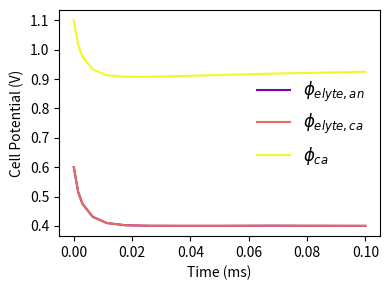

Generate this figure with matplotlib:
# sofc_model.py

"========= IMPORT MODULES ========="
import matplotlib.pyplot as plt
from matplotlib import colormaps
from matplotlib import font_manager
import numpy as np
from scipy.integrate import solve_ivp

# Plotting formatting:
font = font_manager.FontProperties(family='Arial',
                                   style='normal', size=12)
ncolors = 3 # how many colors?
ind_colors = np.linspace(0, 1.15, ncolors)
colors = np.zeros_like(ind_colors)
cmap = colormaps['plasma']
colors = cmap(ind_colors)


"========= LOAD INPUTS AND OTHER PARAMETERS ========="
phi_ca_0 = 1.1          # Initial cathode voltage, relative to anode (V)
phi_elyte_0 = 0.6       # Initial electrolyte voltage at equilibrium, relative to anode (V)
nvars = 2               # Number of variables in solution vector SV.  Set this manually

class params:
    i_ext = 0           # [A/m^2] External current (positive = load on cell)
    T = 973             # [K] Operating temperature (700 C)
    
    beta = 0.5          # [N/A] Symmetry factor in Butler-Volmer equation
    n = 2               # [N/A] Number of electrons transferred in the reaction
    
    # Electrode reversible potentials
    U_an = -0.4         # [V] Anode reversible potential vs. reference
    U_ca = 0.6          # [V] Cathode reversible potential vs. reference
    
    # Exchange current densities
    i0_an = 5e2         # [A/m^2] Anode exchange current density
    i0_ca = 1e2         # [A/m^2] Cathode exchange current density
    
    # Double-layer capacitances
    C_dl_an = 5e-2      # [F/m^2] Anode double-layer capacitance
    C_dl_ca = 1         # [F/m^2] Cathode double-layer capacitance
    
    # Guessing at the value to match plots in assignment
    R_elyte = 1e-4      # [Ohm*m^2] Electrolyte resistance

# Positions in solution vector
class ptr:
    # Approach 1: store the actual material electric potentials:
    # phi_elyte_an = 0
    # phi_elyte_ca = 1
    # phi_ca = 2

    # # Approach 2: store the double layer potentials, plus the electrolyte potential
    # # at the cathode interface:
    # phi_dl_an = 0
    # phi_dl_ca = 1
    # phi_ca = 2

    # Approach 3: store the double layer potentials ONLY; handle the electrolyte
    #   completely external to the integration:
    #   NOTE: SET nvars = 2, FOR THIS APPROACH
    phi_dl_an = 0
    phi_dl_ca = 1

    # # Approach 4, 5, 6, etc...


# Additional parameter calculations:
R = 8.3135      # [J/mol-K] Universal gas constant
F = 96485       # [C/mol] Faraday's constant, charge per mole of electrons


"========= INITIALIZE MODEL ========="
SV_0 = np.zeros((nvars,))
# Set initial values, according to your approach:
SV_0[ptr.phi_dl_an] = 0 - phi_elyte_0
SV_0[ptr.phi_dl_ca] = phi_ca_0 - phi_elyte_0


"========= BUTLER VOLMER ========="
def butler_volmer(i0, eta, p):
    # prevent numerical overflow (physically activation region only)
    eta_lim = np.clip(eta, -0.3, 0.3)

    return i0 * (np.exp(-p.beta*p.n*F*eta_lim/(R*p.T)) - np.exp((1-p.beta)*p.n*F*eta_lim/(R*p.T)))


"========= DEFINE RESIDUAL FUNCTION ========="
def derivative(_, SV, params, ptr):
    dSV_dt = np.zeros_like(SV)

    phi_dl_an = SV[ptr.phi_dl_an]
    phi_dl_ca = SV[ptr.phi_dl_ca]

    # Overpotentials
    eta_an = phi_dl_an - params.U_an
    eta_ca = phi_dl_ca - params.U_ca

    # Faradaic currents
    i_Far_an = butler_volmer(params.i0_an, eta_an, params)
    i_Far_ca = butler_volmer(params.i0_ca, eta_ca, params)

    # Anode
    i_dl_an = -params.i_ext - i_Far_an
    phi_dl_an = -i_dl_an / params.C_dl_an
    
    # Cathode
    i_dl_ca = params.i_ext - i_Far_ca
    phi_dl_ca = -i_dl_ca / params.C_dl_ca    
    
    dSV_dt[ptr.phi_dl_an] = phi_dl_an
    dSV_dt[ptr.phi_dl_ca] = phi_dl_ca

    return dSV_dt


"========= RUN / INTEGRATE MODEL ========="
# Function call expects inputs (residual function, time span, initial value).
solution = solve_ivp(derivative, [0, .0001], SV_0, args=(params, ptr))


"========= POST-PROCESSING & PLOTTING ========="
# Extract potentials from soln vec
phi_dl_an = solution.y[0]
phi_dl_ca = solution.y[1]
phi_an = 0

# Electrolyte potentials
phi_elyte_an = phi_an - phi_dl_an
phi_elyte_ca = phi_elyte_an - (params.i_ext * params.R_elyte)
phi_ca = phi_dl_ca + phi_elyte_ca

# Define the labels for your legend
labels = ['$\phi_{elyte, an}$','$\phi_{elyte, ca}$','$\phi_{ca}$']

# Create the figure:
fig, ax = plt.subplots()
# Set color palette:
ax.set_prop_cycle('color', [plt.cm.plasma(i) for i in np.linspace(0.25,1,nvars+1)])
# Set figure size
fig.set_size_inches((4,3))
# Plot the data, using ms for time units:
plot_vars = np.vstack((phi_elyte_an, phi_elyte_ca, phi_ca)).T
ax.plot(1e3*solution.t, plot_vars, label=labels)

# Label the axes
ax.set_xlabel('Time (ms)')
ax.set_ylabel('Cell Potential (V)')

# Create legend
ax.legend(prop=font, frameon=False)

# Clean up whitespace, etc.
fig.tight_layout()

# Uncomment to save the figure, if you want. Name it however you please:
plt.savefig('HW2_results.png', dpi=400)
# Show figure:
plt.show()
